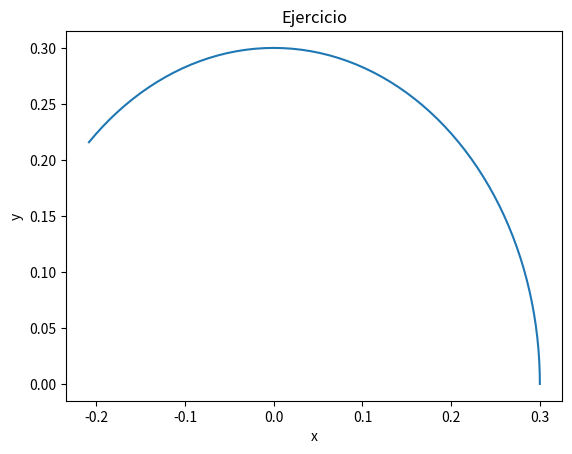

Generate this figure with matplotlib:
import matplotlib.pyplot as plt
import numpy as np
import pandas as pd


def rotation(theta) -> np.ndarray:
    theta = np.deg2rad(theta)
    return np.array(
        (
            (np.cos(theta), -np.sin(theta)),
            (np.sin(theta), np.cos(theta)),
        )
    )


a1 = 0.30  # m
p_0 = np.array([a1, 0], dtype=float)
dt = 1.0

thetas = np.arange(0, 135, step=dt)

x_p = np.empty_like(thetas, dtype=float)
y_p = np.empty_like(thetas, dtype=float)

for i in range(0, thetas.size):
    rot = rotation(i) @ p_0
    x_p[i], y_p[i] = rot[0], rot[1]

df = pd.DataFrame(
    {
        "k": np.arange(0, 135),
        "theta": thetas,
        "x_p": x_p,
        "y_p": y_p,
    }
)

print(df.head())

plt.figure()
plt.plot(x_p, y_p)
plt.title("Ejercicio")
plt.xlabel("x")
plt.ylabel("y")
plt.show()
